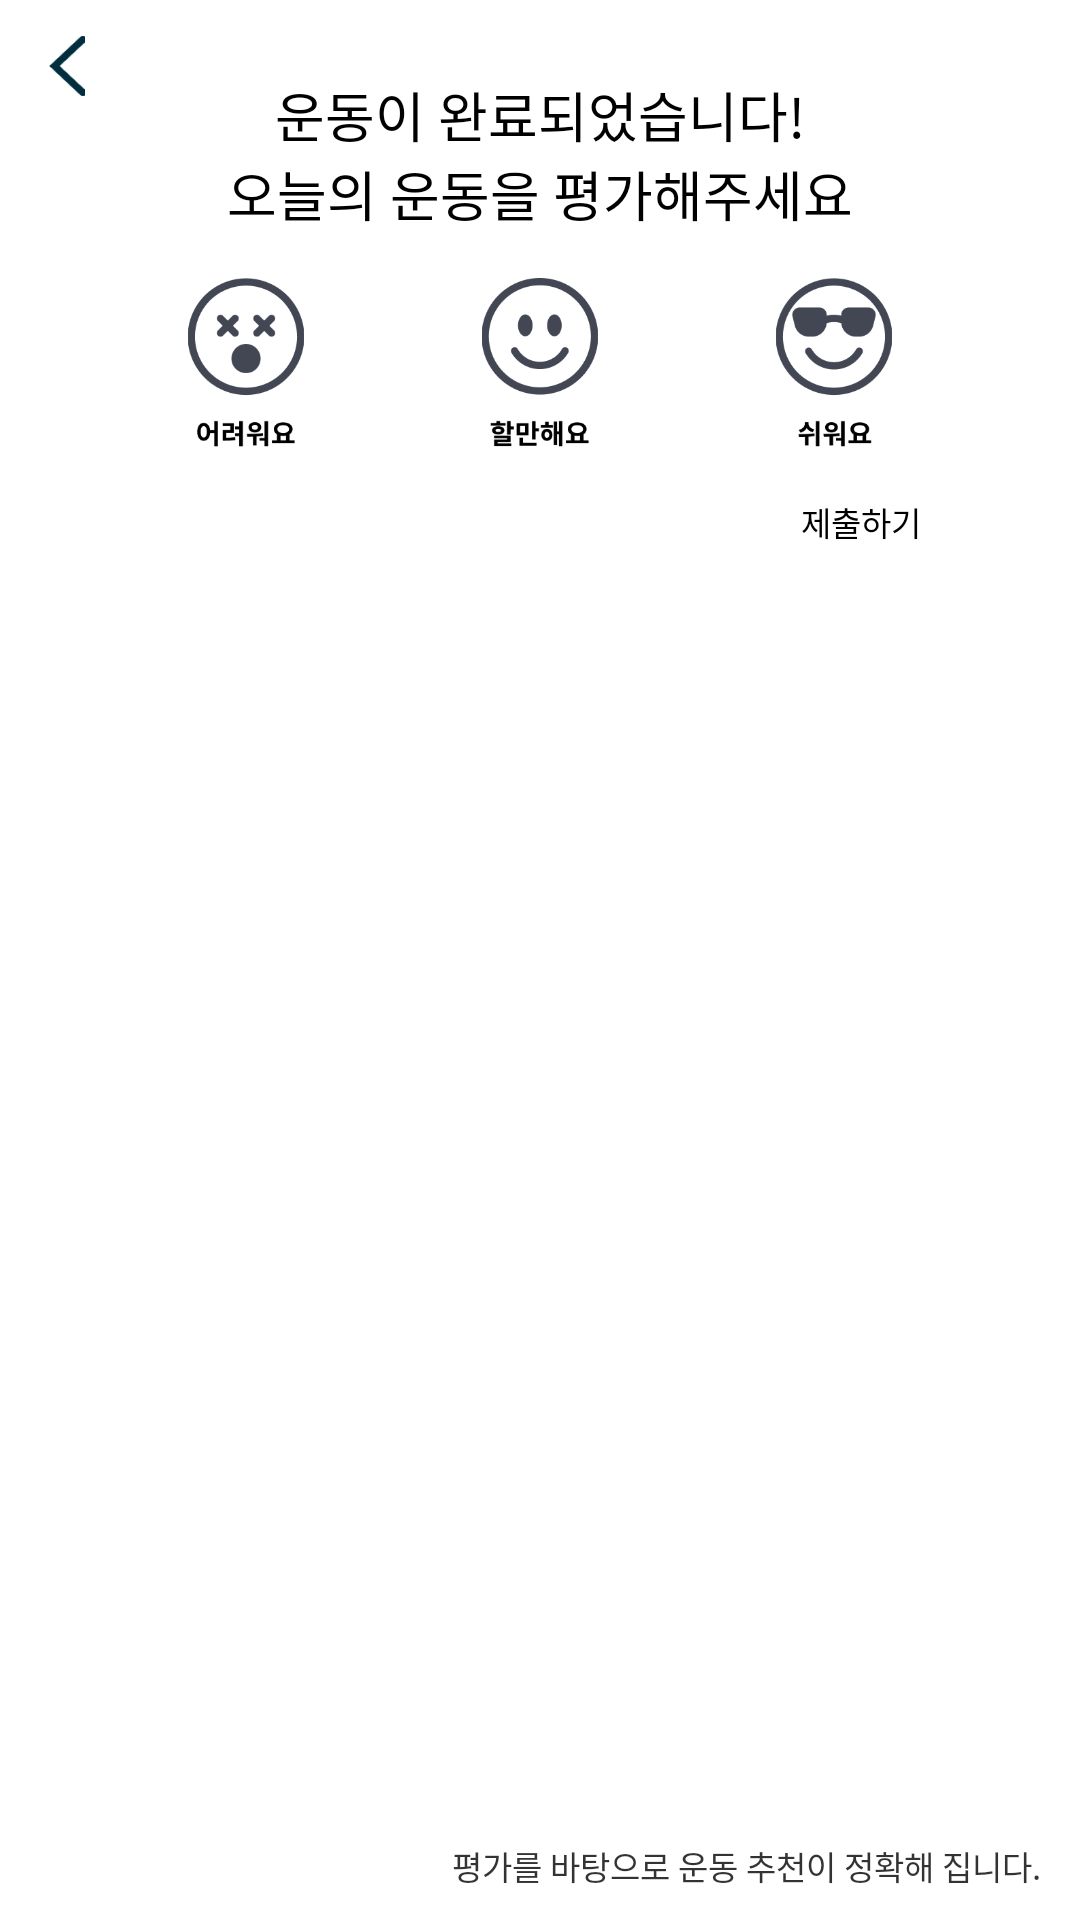

Android layout source for this screen:
<!-- AndroidManifest.xml: application theme Theme.CustomSpinner -->
<!-- res/layout/fragment_evaluation.xml -->
<?xml version="1.0" encoding="utf-8"?>
<androidx.constraintlayout.widget.ConstraintLayout
    xmlns:android="http://schemas.android.com/apk/res/android"
    xmlns:app="http://schemas.android.com/apk/res-auto"
    xmlns:tools="http://schemas.android.com/tools"
    android:layout_width="300dp"
    android:layout_height="230dp"
    tools:context=".fragment.EvaluationFragment">

    <ImageButton
        android:id="@+id/imageButton_previous"
        android:layout_width="20dp"
        android:layout_height="20dp"
        android:layout_marginStart="12dp"
        android:layout_marginTop="12dp"
        android:background="@drawable/radius_white_button"

        android:scaleType="fitCenter"
        android:src="@drawable/back_arrow"
        app:layout_constraintStart_toStartOf="parent"
        app:layout_constraintTop_toTopOf="parent" />

    <TextView
        android:id="@+id/question_pain"
        android:layout_width="wrap_content"
        android:layout_height="wrap_content"
        android:layout_marginTop="25dp"
        android:text="@string/Question_exercise_evaluation"
        android:gravity="center"
        android:textAppearance="@style/Qusetion_pain"
        app:layout_constraintEnd_toEndOf="parent"
        app:layout_constraintStart_toStartOf="parent"
        app:layout_constraintTop_toTopOf="parent" />


    <LinearLayout
        android:id="@+id/linearLayout"
        android:layout_width="wrap_content"
        android:layout_height="wrap_content"
        android:orientation="horizontal"
        app:layout_constraintEnd_toEndOf="parent"
        app:layout_constraintStart_toStartOf="parent"
        app:layout_constraintTop_toBottomOf="@+id/question_pain">

        <ImageButton
            android:id="@+id/imageButton_hard"
            android:layout_width="78dp"
            android:layout_height="78dp"
            android:layout_marginStart="5dp"
            android:layout_marginTop="5dp"
            android:layout_marginBottom="5dp"
            android:background="@drawable/radius_white_button"
            android:elevation="5dp"
            android:padding="10dp"
            android:scaleType="fitCenter"
            android:src="@drawable/ic_evaluation_hard_black" />

        <ImageButton
            android:id="@+id/imageButton_normal"
            android:layout_width="78dp"
            android:layout_height="78dp"
            android:layout_marginStart="20dp"
            android:layout_marginTop="5dp"
            android:layout_marginBottom="5dp"
            android:background="@drawable/radius_white_button"
            android:elevation="5dp"
            android:padding="10dp"
            android:scaleType="fitCenter"
            android:src="@drawable/ic_evaluation_normal_black" />

        <ImageButton
            android:id="@+id/imageButton_Easy"
            android:layout_width="78dp"
            android:layout_height="78dp"
            android:layout_marginStart="20dp"
            android:layout_marginTop="5dp"
            android:layout_marginEnd="5dp"
            android:layout_marginBottom="5dp"
            android:background="@drawable/radius_white_button"
            android:elevation="5dp"
            android:padding="10dp"
            android:scaleType="fitCenter"
            android:src="@drawable/ic_evaluation_easy_black" />

    </LinearLayout>


    <Button
        android:id="@+id/button_submit"
        android:layout_width="80dp"
        android:layout_height="40dp"
        android:backgroundTint="@color/colorIndigo"
        android:layout_marginEnd="13dp"

        android:text="@string/submit"
        android:textSize="11dp"

        app:layout_constraintEnd_toEndOf="parent"
        app:layout_constraintTop_toBottomOf="@+id/linearLayout" />


    <TextView
        android:id="@+id/question_pain_killer"
        android:layout_width="wrap_content"
        android:layout_height="wrap_content"
        android:text="@string/evaluation_explaination"

        android:layout_marginEnd="13dp"
        android:layout_marginBottom="10dp"

        android:textAppearance="@style/explaination"
        app:layout_constraintBottom_toBottomOf="parent"
        app:layout_constraintEnd_toEndOf="parent" />


</androidx.constraintlayout.widget.ConstraintLayout>
<!-- resources referenced by this layout -->
<resources>
  <color name="colorIndigo">#002E3F</color>
  <!-- drawable back_arrow: png bitmap (drawable, 877 bytes) -->
  <!-- drawable ic_evaluation_easy_black: png bitmap (drawable, 7605 bytes) -->
  <!-- drawable ic_evaluation_hard_black: png bitmap (drawable, 7576 bytes) -->
  <!-- drawable ic_evaluation_normal_black: png bitmap (drawable, 7839 bytes) -->
  <string name="Question_exercise_evaluation">운동이 완료되었습니다!\n오늘의 운동을 평가해주세요</string>
  <string name="evaluation_explaination">평가를 바탕으로 운동 추천이 정확해 집니다.</string>
  <string name="submit">제출하기</string>
  <style name="Qusetion_pain">
          <item name="android:textSize">
              18sp
          </item>
          <item name="android:textColor">
              #000000
          </item>
      </style>
  <style name="explaination">
          <item name="android:textSize">
              11sp
          </item>
          <item name="android:textColor">
              #CC000000
          </item>
      </style>
</resources>
